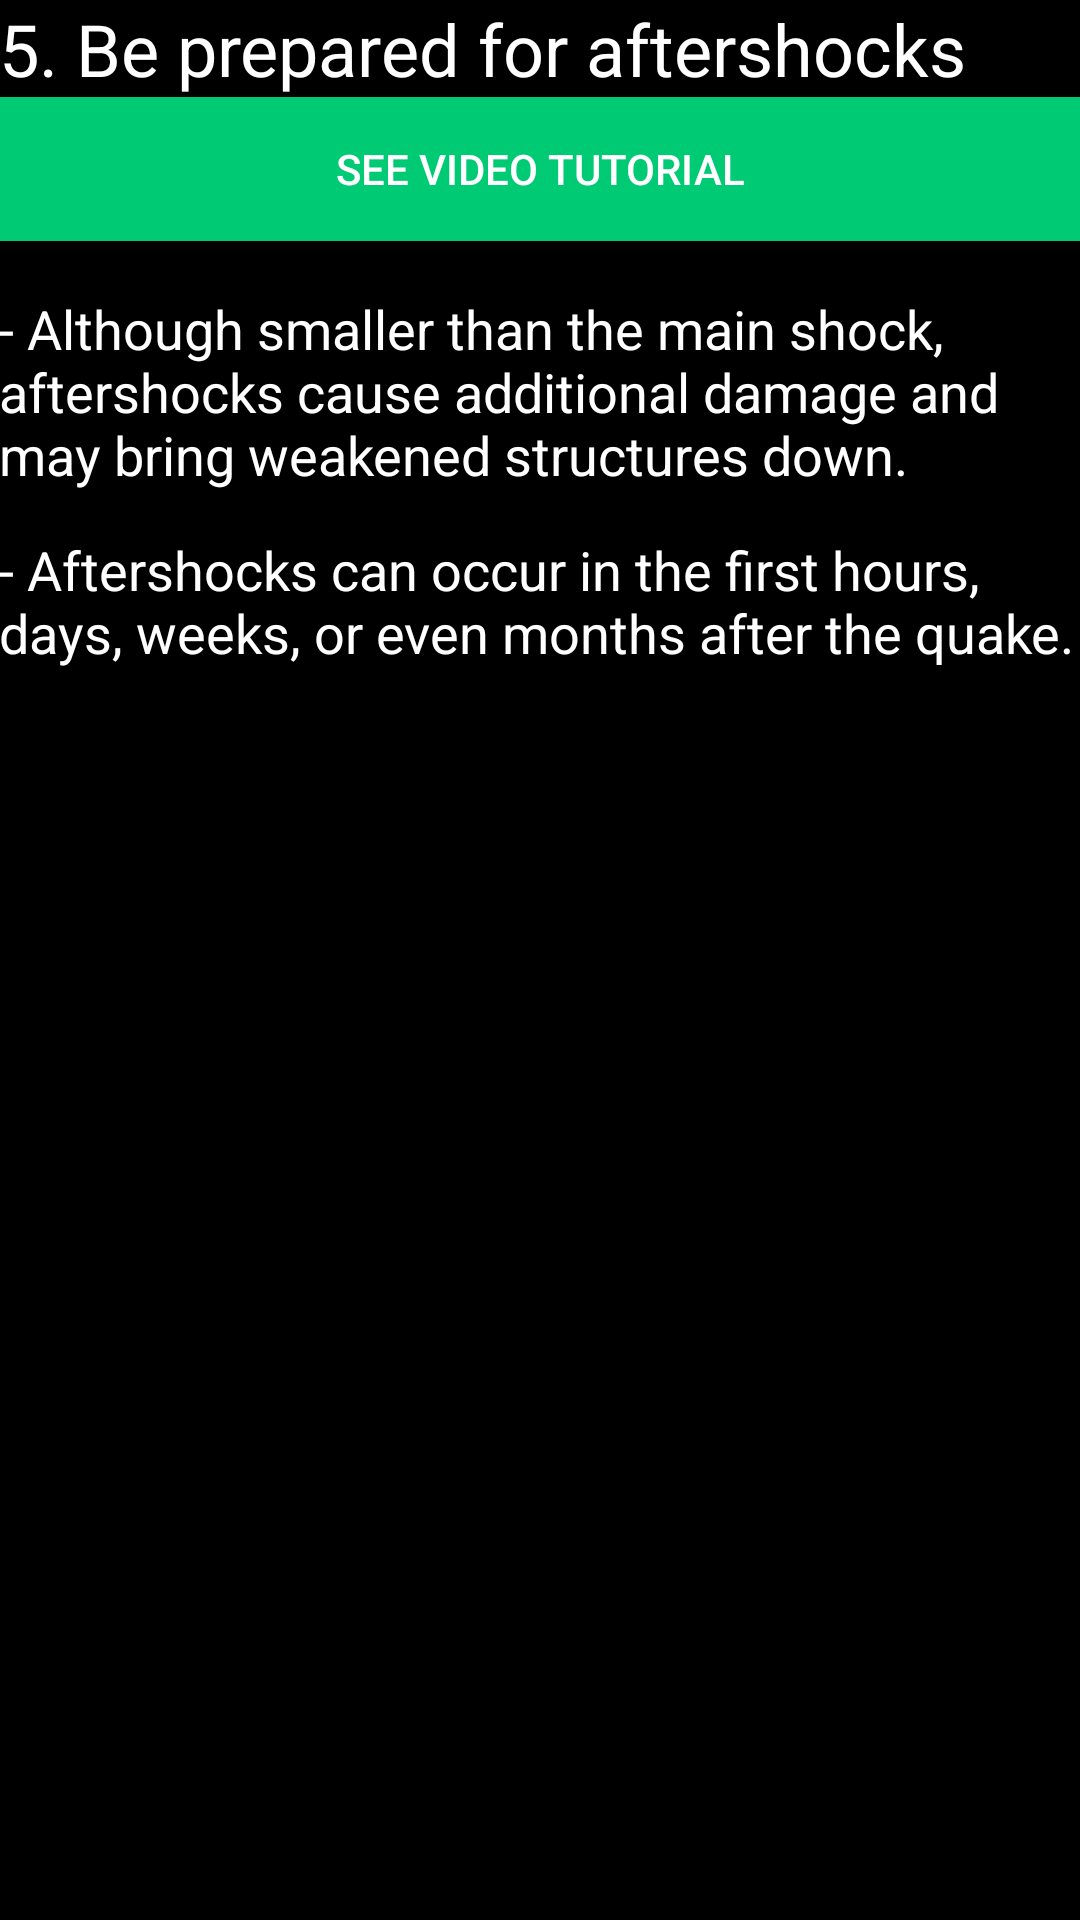

The Android layout XML behind this screen, and the referenced resources:
<!-- AndroidManifest.xml: application theme AppTheme -->
<!-- res/layout/activity_after_shock.xml -->
<?xml version="1.0" encoding="utf-8"?>
<RelativeLayout xmlns:android="http://schemas.android.com/apk/res/android"
    xmlns:tools="http://schemas.android.com/tools"
    android:id="@+id/activity_after_shock"
    android:layout_width="match_parent"
    android:layout_height="match_parent"
    android:paddingBottom="@dimen/activity_vertical_margin"
    android:paddingLeft="@dimen/activity_horizontal_margin"
    android:paddingRight="@dimen/activity_horizontal_margin"
    android:paddingTop="@dimen/activity_vertical_margin"
    android:background="#000"
    tools:context="com.drbt.earthquakesafetyapp.afterShock">

    <ScrollView
        android:layout_width="match_parent"
        android:layout_height="match_parent">

        <LinearLayout
            android:layout_width="match_parent"
            android:layout_height="match_parent"
            android:orientation="vertical">


            <TextView
                android:layout_width="match_parent"
                android:layout_height="wrap_content"
                android:text="5. Be prepared for aftershocks"
                android:textSize="24dp"
                android:id="@+id/text1"
                style="@style/txtColor"/>

            <Button
                android:layout_width="match_parent"
                android:layout_height="wrap_content"
                android:background="#00CA74"
                android:text="See video tutorial"
                android:textColor="#fff"
                android:layout_above="@+id/saveMeBtn"
                android:layout_marginBottom="10dp"
                android:id="@+id/video"
                android:layout_margin="@dimen/activity_horizontal_margin"
                android:layout_below="@+id/text1"
                />

            <TextView
                style="@style/txtColor"
                android:layout_width="match_parent"
                android:layout_height="wrap_content"
                android:text="- Although smaller than the main shock, aftershocks cause additional damage and may bring weakened structures down."
                android:textSize="18dp"
                android:layout_below="@+id/video"
                android:layout_marginTop="7dp"
                android:layout_marginBottom="7dp"
                android:id="@+id/textView" />



            <TextView
                style="@style/txtColor"
                android:layout_width="match_parent"
                android:layout_height="wrap_content"
                android:text="- Aftershocks can occur in the first hours, days, weeks, or even months after the quake."
                android:textSize="18dp"
                android:layout_below="@+id/video"
                android:layout_marginTop="7dp"
                android:layout_marginBottom="7dp"
                android:id="@+id/textView3" />











        </LinearLayout>
    </ScrollView>



</RelativeLayout>
<!-- resources referenced by this layout -->
<resources>
  <style name="txtColor" parent="Theme.AppCompat">
  
          <item name="android:textColor">#fff</item>
  
      </style>
  <style name="AppTheme" parent="Theme.AppCompat.Light">
          
          <item name="colorPrimary">@android:color/background_dark</item>
  
          <item name="android:windowFullscreen">true</item>
          <item name="colorPrimaryDark">@color/colorPrimaryDark</item>
          <item name="colorAccent">@color/colorAccent</item>
          <item name="android:textColorPrimary">@android:color/background_light</item>
      </style>
  <color name="colorPrimaryDark">#303F9F</color>
  <color name="colorAccent">#FF4081</color>
</resources>
